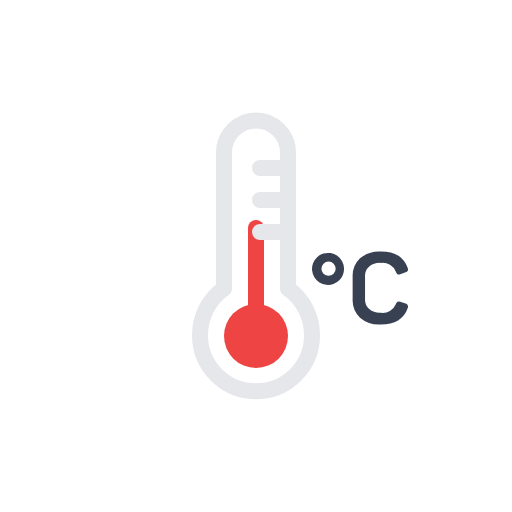
t = 0.00 s
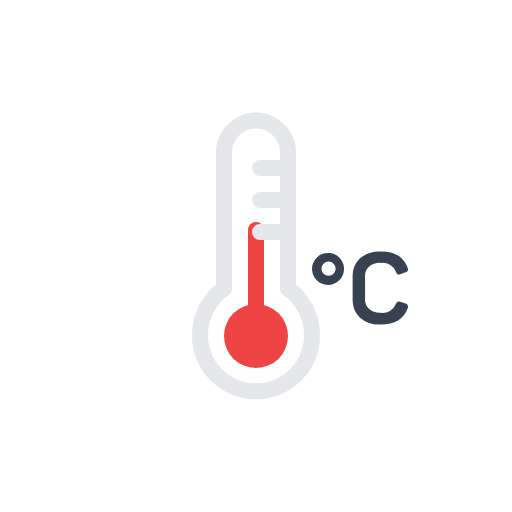
t = 0.13 s
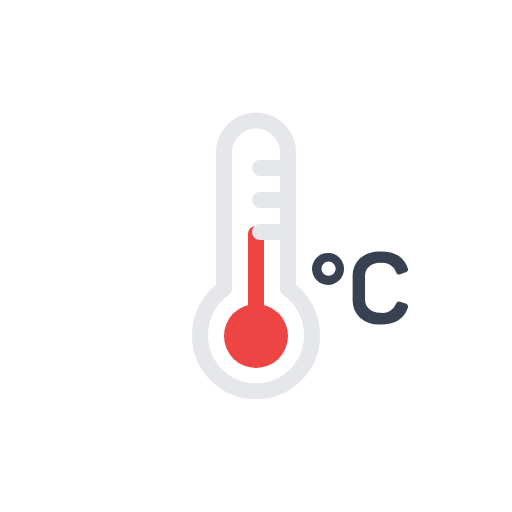
t = 0.38 s
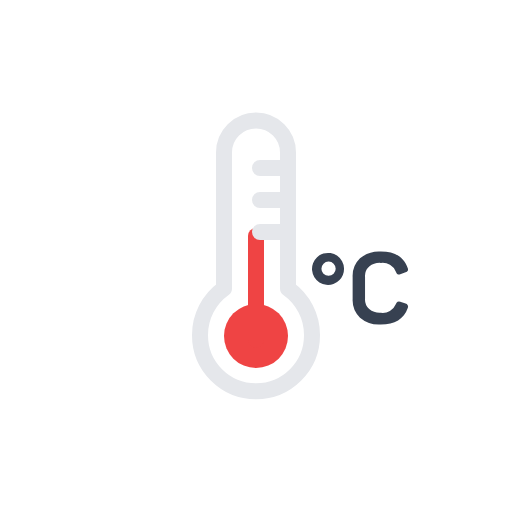
t = 0.50 s
t = 0.63 s: frame unchanged from t = 0.38 s, image omitted
t = 0.88 s: frame unchanged from t = 0.13 s, image omitted

The animated SVG that drew these frames (rendered in a browser with its animation timeline set to each time). Animation: 1 SMIL element (animateTransform=1); one cycle of 1.00 s, repeats indefinitely.

<svg xmlns="http://www.w3.org/2000/svg" viewBox="0 0 64 64">
  <circle cx="32" cy="42" r="4" fill="#ef4444" />
  <path
    d="M32,28.5v13"
    fill="none"
    stroke="#ef4444"
    stroke-linecap="round"
    stroke-miterlimit="10"
    stroke-width="2"
  >
    <animateTransform
      attributeName="transform"
      type="translate"
      values="0 0; 0 1; 0 0"
      dur="1s"
      repeatCount="indefinite"
    />
  </path>
  <path
    d="M42.44,35A2,2,0,1,1,43,33.53,2,2,0,0,1,42.44,35Zm-2-.79a.89.89,0,0,0,1.26,0,.88.88,0,0,0,0-1.25.83.83,0,0,0-.63-.27.86.86,0,0,0-.63.27.89.89,0,0,0-.26.63A.85.85,0,0,0,40.39,34.16Z"
    fill="#374151"
  />
  <path
    d="M45,32.29a3.68,3.68,0,0,1,2.61-.85c1.75,0,2.87.68,3.35,2.06a.37.37,0,0,1-.26.54l-.67.23a.46.46,0,0,1-.34,0,.49.49,0,0,1-.19-.28,1.79,1.79,0,0,0-1.89-1.13,2.13,2.13,0,0,0-1.46.45,1.61,1.61,0,0,0-.52,1.3v2.73a1.62,1.62,0,0,0,.52,1.3,2.08,2.08,0,0,0,1.46.46A1.78,1.78,0,0,0,49.49,38a.53.53,0,0,1,.21-.29.5.5,0,0,1,.33,0l.66.24a.38.38,0,0,1,.28.54c-.49,1.38-1.61,2.07-3.37,2.07A3.68,3.68,0,0,1,45,39.71a3.09,3.09,0,0,1-.92-2.37v-2.7A3.07,3.07,0,0,1,45,32.29Z"
    fill="#374151"
  />
  <path
    d="M39,41.9a7,7,0,1,1-14,0,7.12,7.12,0,0,1,3-5.83v-17a4,4,0,1,1,8,0v17A7.12,7.12,0,0,1,39,41.9ZM32.5,25h3m-3-4h3m-3,8h3"
    fill="none"
    stroke="#e5e7eb"
    stroke-linecap="round"
    stroke-linejoin="round"
    stroke-width="2"
  />
</svg>
